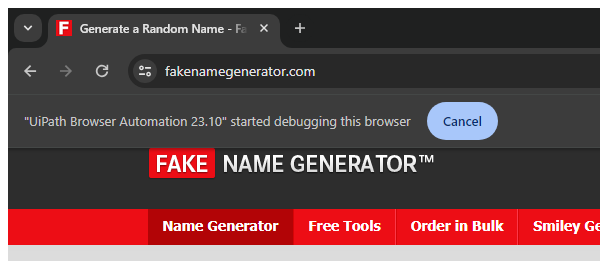
Workflow: FillFakeNameGeneratorData

Step 1: Attach Browser 'chrome.exe Generate' (chrome.exe)

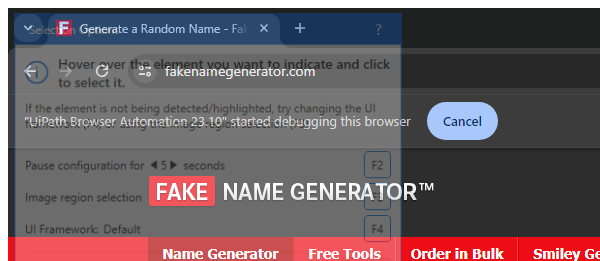
Step 2 [try]: Attach Browser 'chrome.exe Generate' in window '*Fake Name Generator*' (chrome.exe)

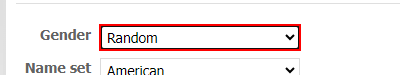
Step 3 [try]: select [strGender] in the drop-down 'gen'

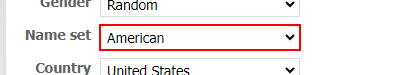
Step 4: select [in_strNameSet] in the drop-down

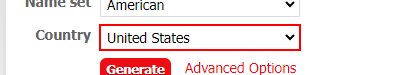
Step 5: select [in_strCountry] in the drop-down
